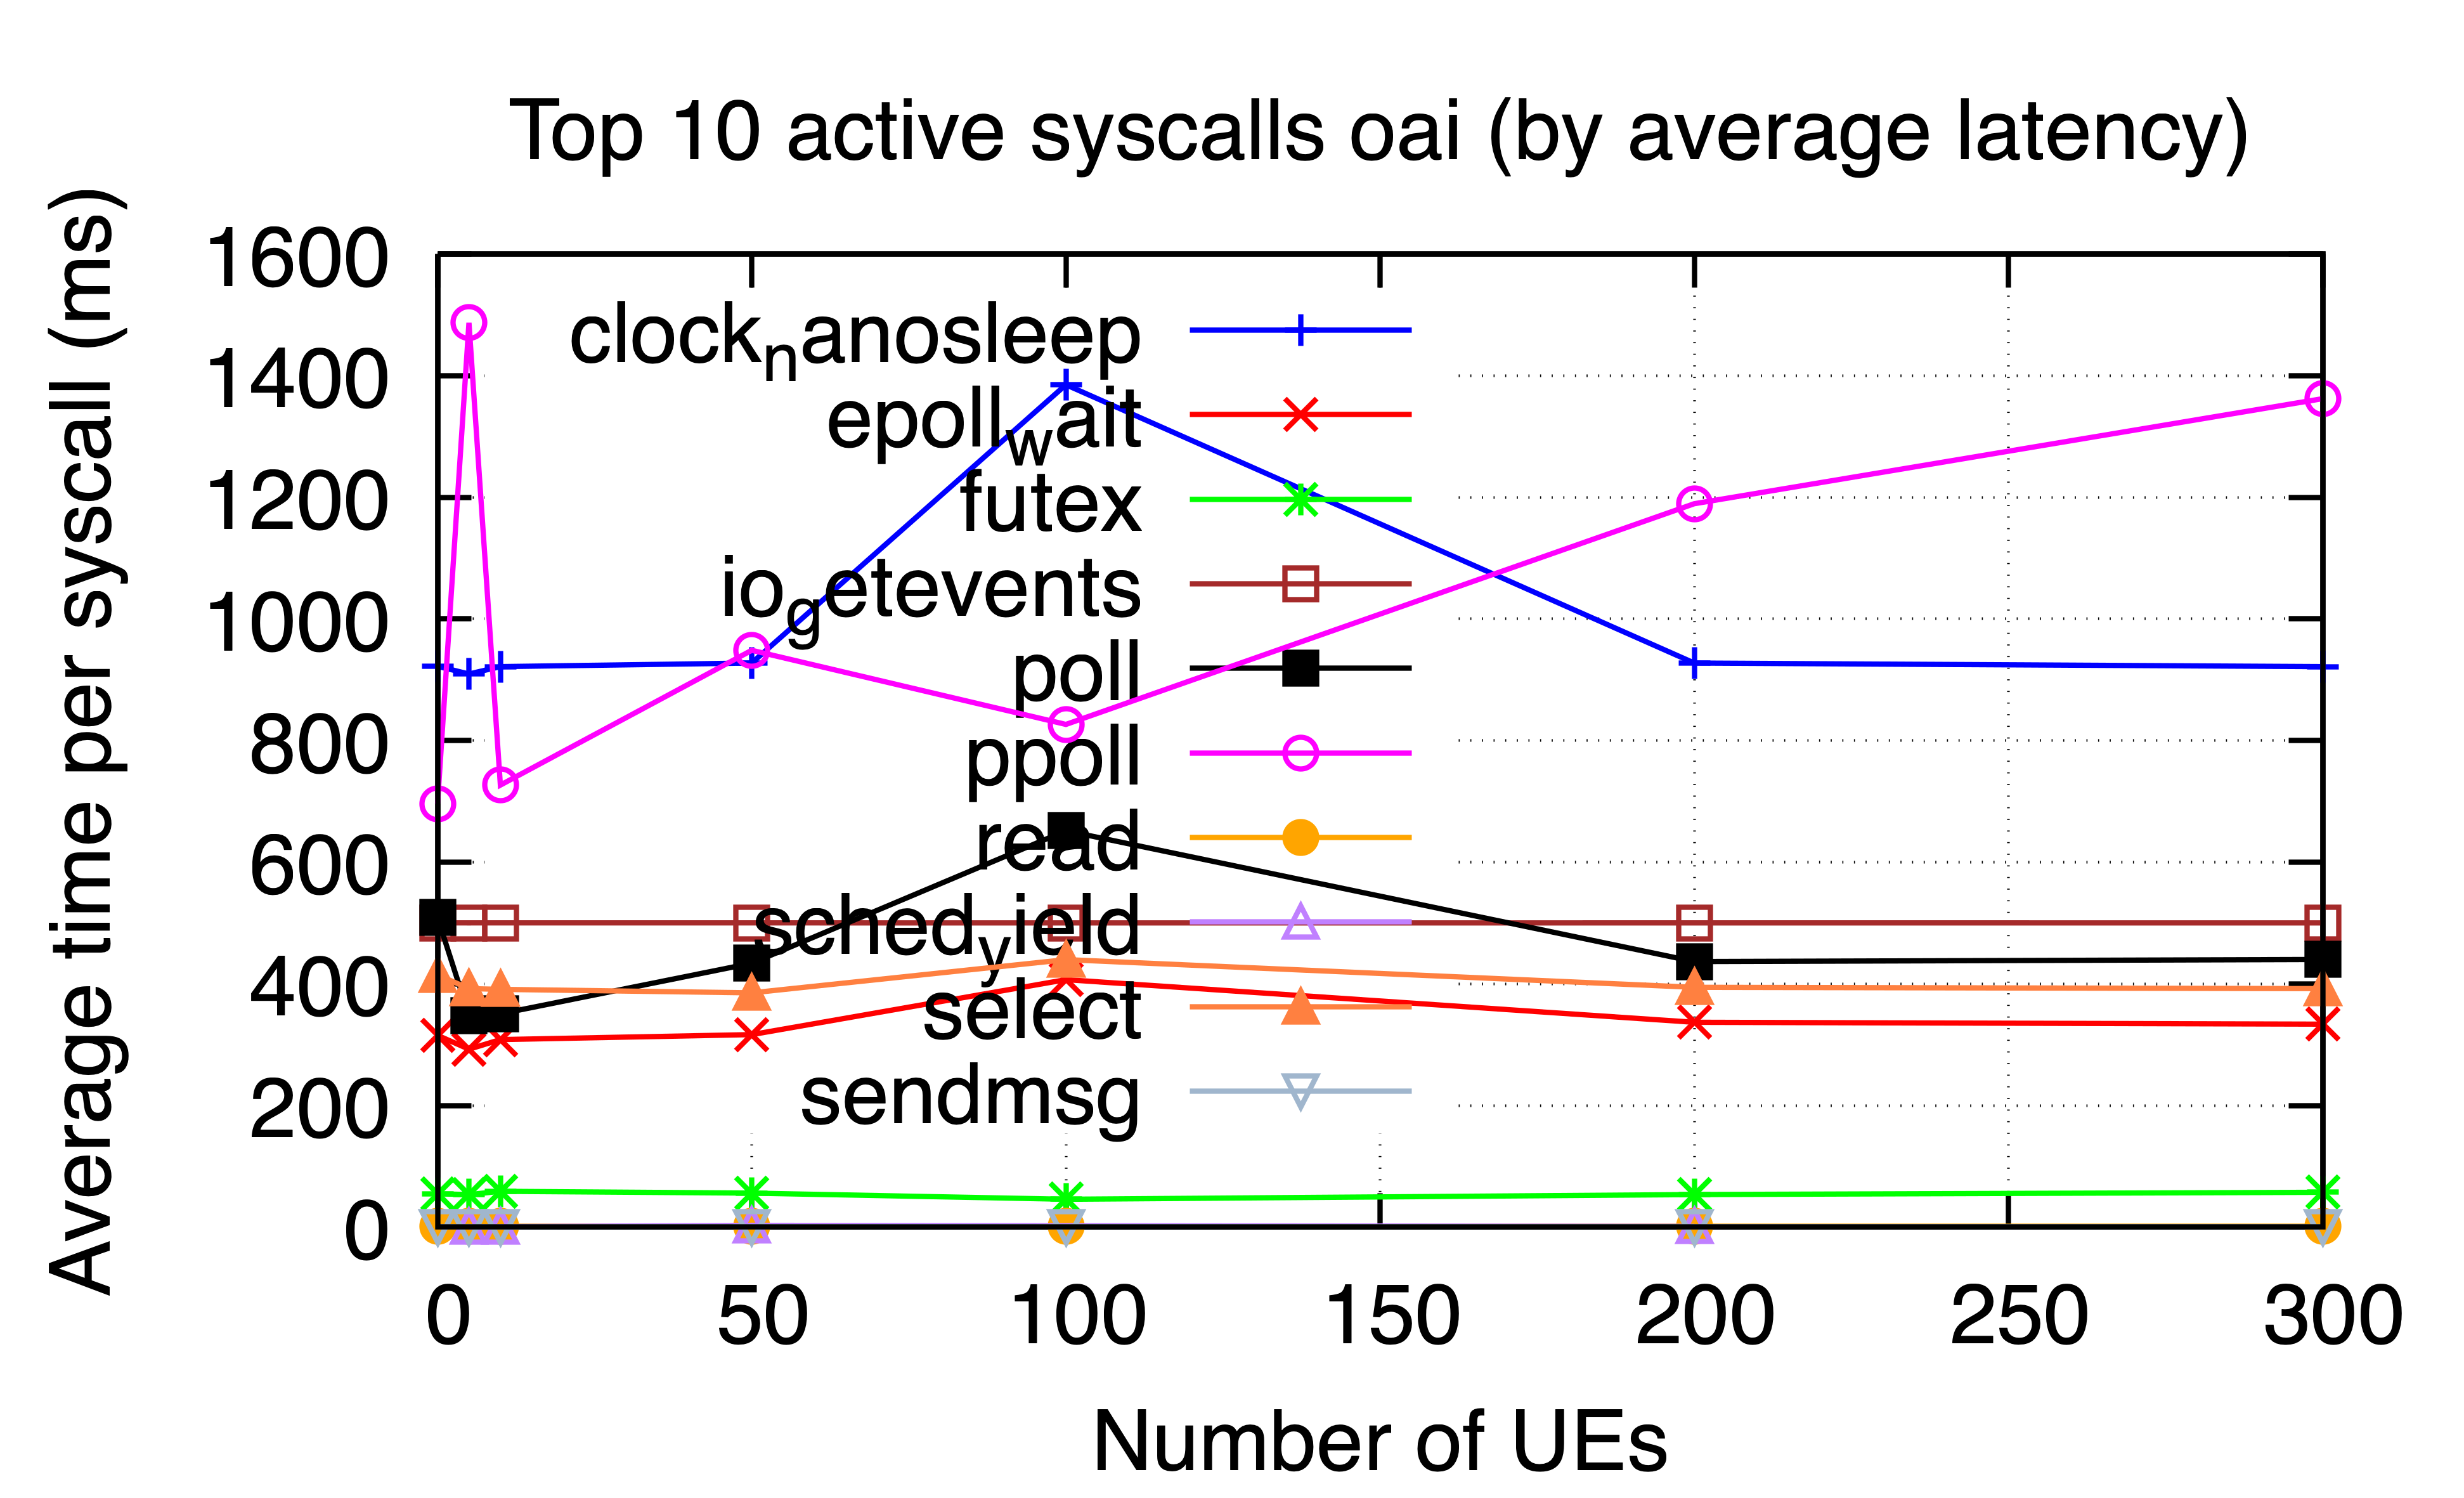

The file beside this chart, header and first rows:
ues, clock_nanosleep, epoll_wait, futex, io_getevents, poll, ppoll, read, sched_yield, select, sendmsg
0, 922.1, 315.2, 54.81, 500.2, 509, 695.6, 0.9773, , 414.7, 0.5966
5, 909.4, 292.5, 53.4, 500.2, 348, 1487, 0.9775, 0.002722, 392.1, 0.8004
10, 921.5, 308.3, 58.8, 500.2, 350.6, 726.8, 0.9764, 0.6454, 390.9, 0.07221
50, 927.5, 316.5, 55.84, 500.2, 433.8, 948.4, 0.9776, 2.858, 385.1, 0.676
100, 1385, 406.8, 45.72, 500.1, 651.7, 826.5, 0.9806, , 439.8, 0.7232
200, 927.4, 336.7, 53.46, 500.1, 436.6, 1189, 0.9776, 1.099, 394.2, 0.6189
300, 921.5, 333.6, 57.16, 500.1, 440, 1362, 0.9768, , 392.1, 0.4598
